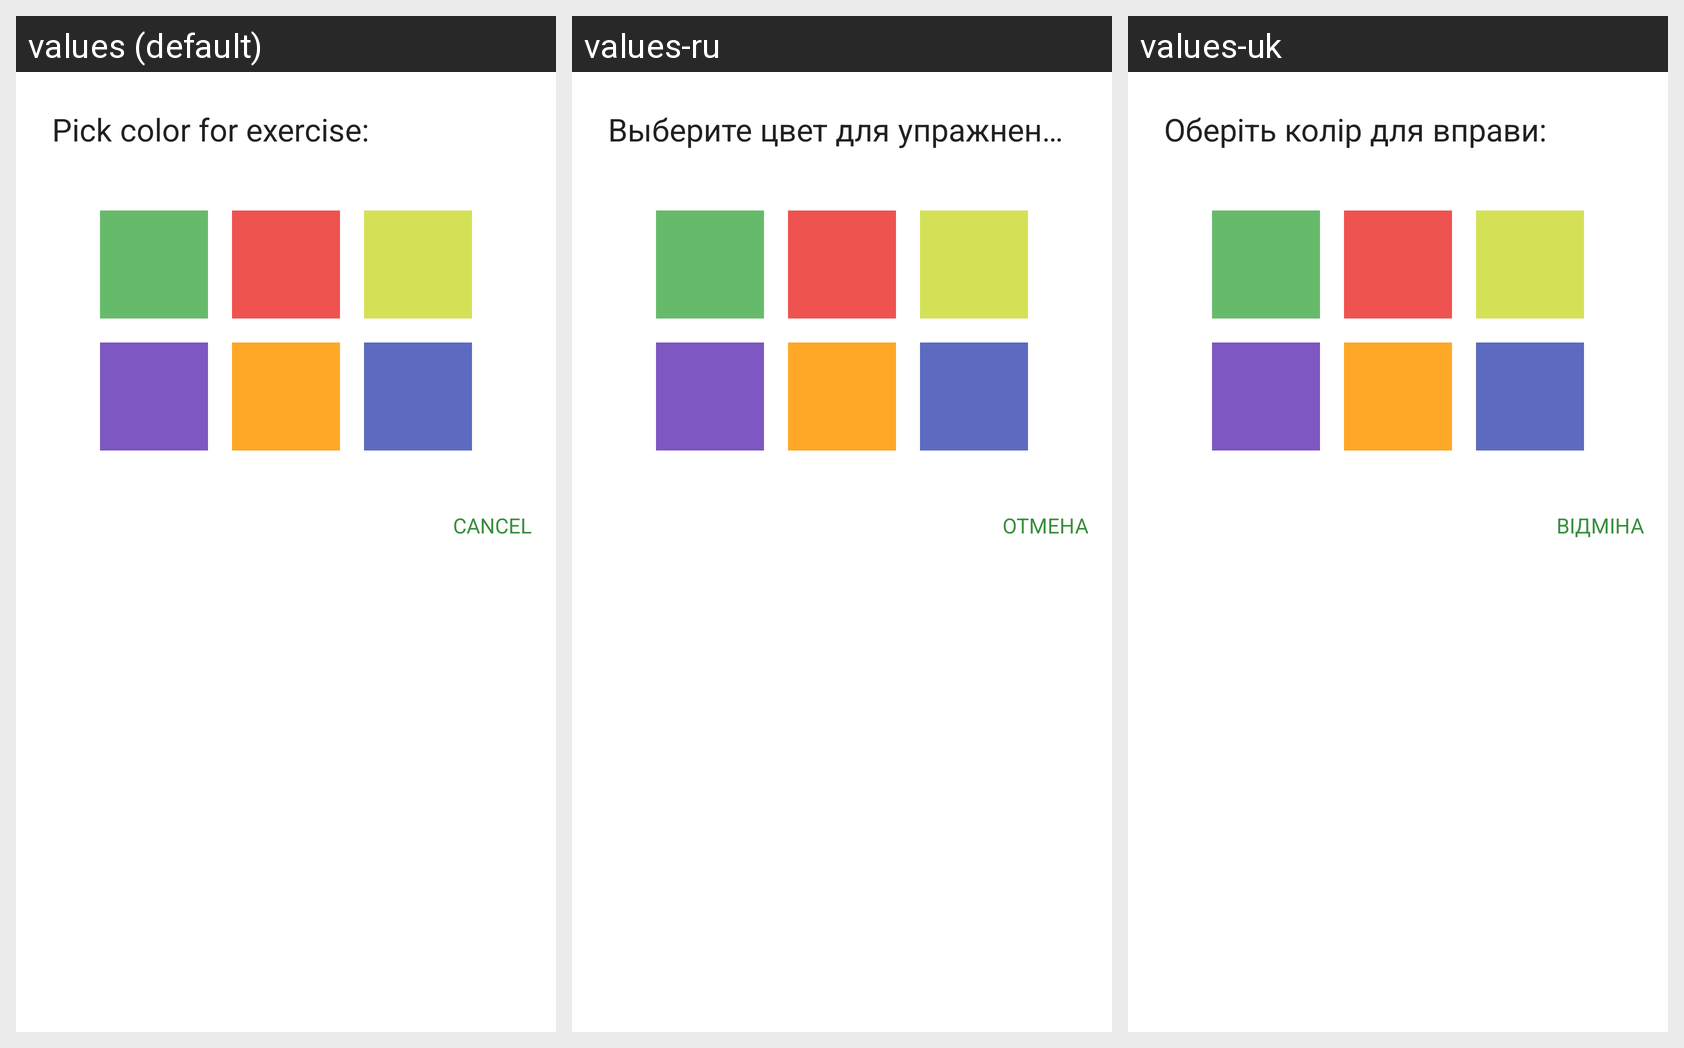

Here is an Android app screen in its default locale and in the app's own translations. Write out the translated-string differences for the strings that appear on this screen.
Android screen res/layout/dialog_color_picker.xml rendered under 3 locales, left to right: values (default), values-ru, values-uk. Device: Nexus 5 (rendered at 1080×1920; each locale shown at half size, 540×960, under a caption strip naming it); theme AppTheme.
Strings drawn on this screen, with the default value and each locale's value (text and hints the layout hard-codes, and strings that could not be matched under every locale, appear in the picture but are not listed):

dialog_pick_color
  values: Pick color for exercise:
  values-ru: Выберите цвет для упражнения:
  values-uk: Оберіть колір для вправи:

btn_cancel
  values: CANCEL
  values-ru: ОТМЕНА
  values-uk: ВІДМІНА
